Run: headless pygame with SDL's dummy video driver; simulated clock (each Clock.tick advances the game by its frame time, no real sleeping); random seed 0; keys injected as events and as key.get_pressed() state; no mouse input.
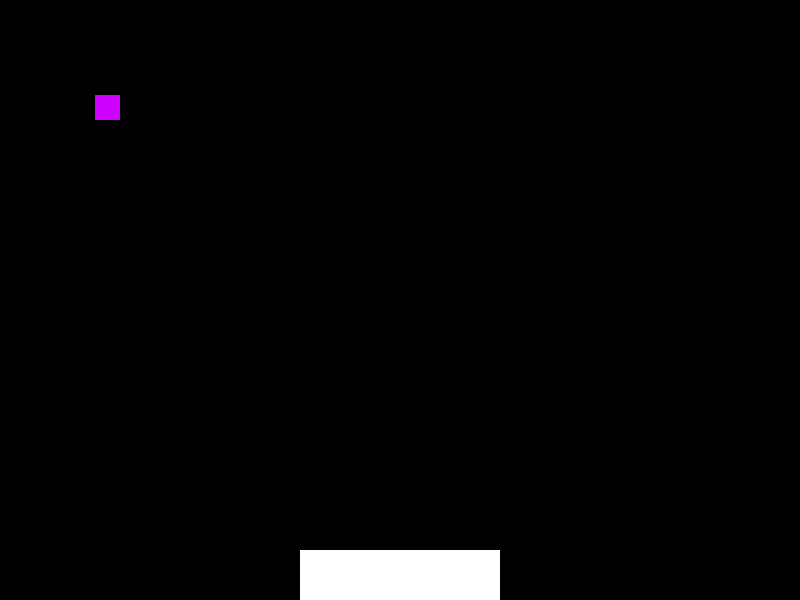
Frame 1 of 4 · flips 1–60 · no input
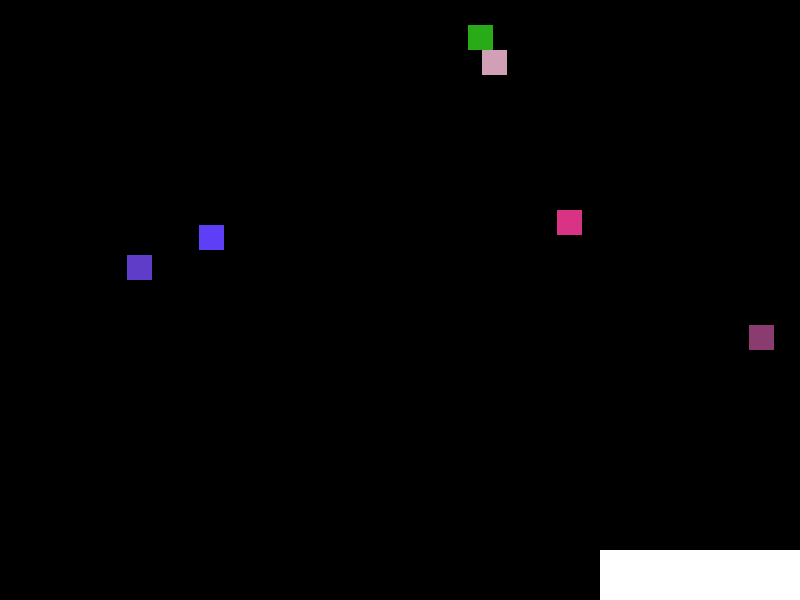
Frame 2 of 4 · flips 61–180 · tapped SPACE, RETURN · held RIGHT (→), D
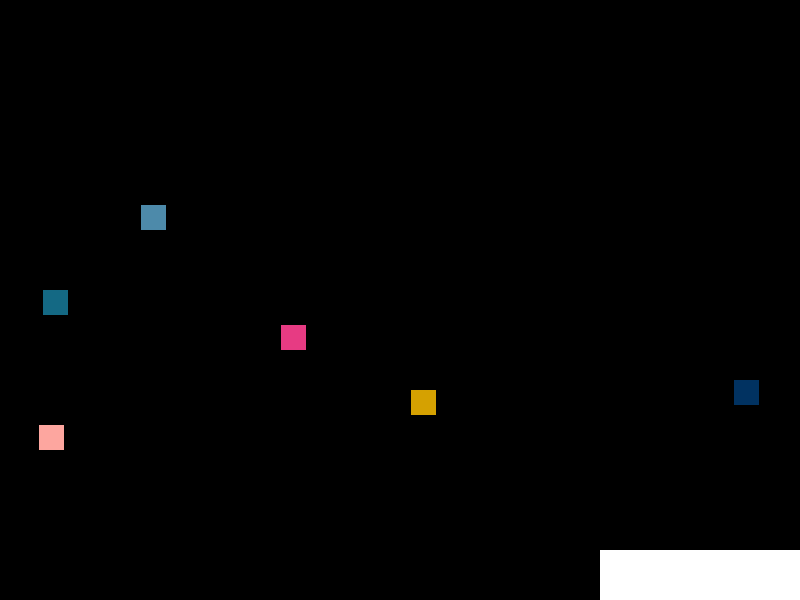
Frame 3 of 4 · flips 181–300 · held DOWN (↓), S
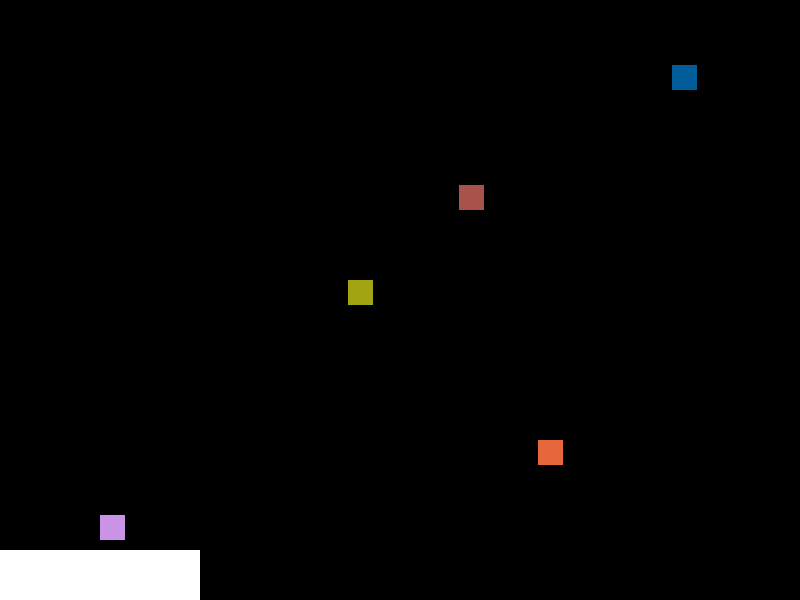
Frame 4 of 4 · flips 301–420 · held LEFT (←), A, UP (↑), W

The pygame program that drew these frames:

"""
Приклад гри "Влуч у блок"
Цей приклад буде демонструвати просту гру, де гравець керує платформою, щоб ловити падаючі блоки. Ми створимо наступні функції:
"""
import pygame
import random

def init_game():
    pygame.init()
    screen = pygame.display.set_mode((800, 600))
    return screen

def create_block():
    return {'rect': pygame.Rect(random.randint(0, 775), 0, 25, 25), 'color': (random.randint(0, 255), random.randint(0, 255), random.randint(0, 255))}

def move_block(block):
    block['rect'].move_ip(0, 5)

def draw_elements(screen, blocks, paddle):
    screen.fill((0, 0, 0))
    for block in blocks:
        pygame.draw.rect(screen, block['color'], block['rect'])
    pygame.draw.rect(screen, (255, 255, 255), paddle)
    pygame.display.flip()

def check_collision(block, paddle):
    return block['rect'].colliderect(paddle)

def main_loop():
    screen = init_game()
    paddle = pygame.Rect(300, 550, 200, 50)
    blocks = []
    clock = pygame.time.Clock()

    running = True
    while running:
        for event in pygame.event.get():
            if event.type == pygame.QUIT:
                running = False

        keys = pygame.key.get_pressed()
        if keys[pygame.K_LEFT] and paddle.left > 0:
            paddle.move_ip(-10, 0)
        if keys[pygame.K_RIGHT] and paddle.right < 800:
            paddle.move_ip(10, 0)

        if random.randint(1, 20) == 1:
            blocks.append(create_block())

        for block in blocks:
            move_block(block)
            if check_collision(block, paddle):
                blocks.remove(block)

        draw_elements(screen, blocks, paddle)
        clock.tick(30)

    pygame.quit()

if __name__ == '__main__':
    main_loop()
